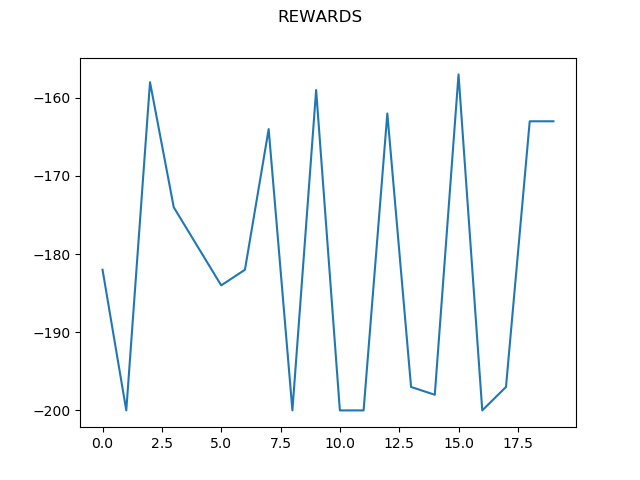

The file beside this chart, header and first rows:
0, -182.0
1, -200.0
2, -158.0
3, -174.0
4, -179.0
5, -184.0
6, -182.0
7, -164.0
8, -200.0
9, -159.0
10, -200.0
11, -200.0
12, -162.0
13, -197.0
14, -198.0
15, -157.0
16, -200.0
17, -197.0
18, -163.0
19, -163.0
